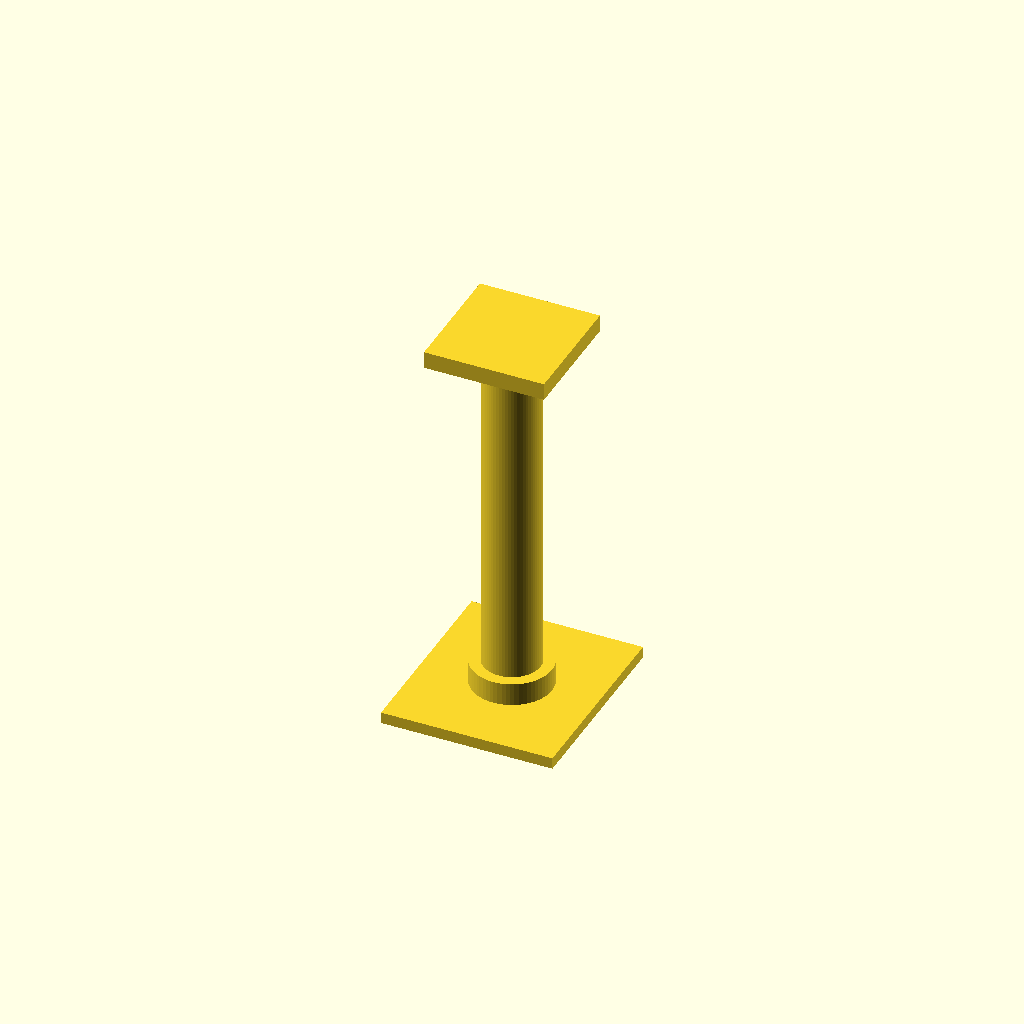
Cell 1 — every parameter at its default value.
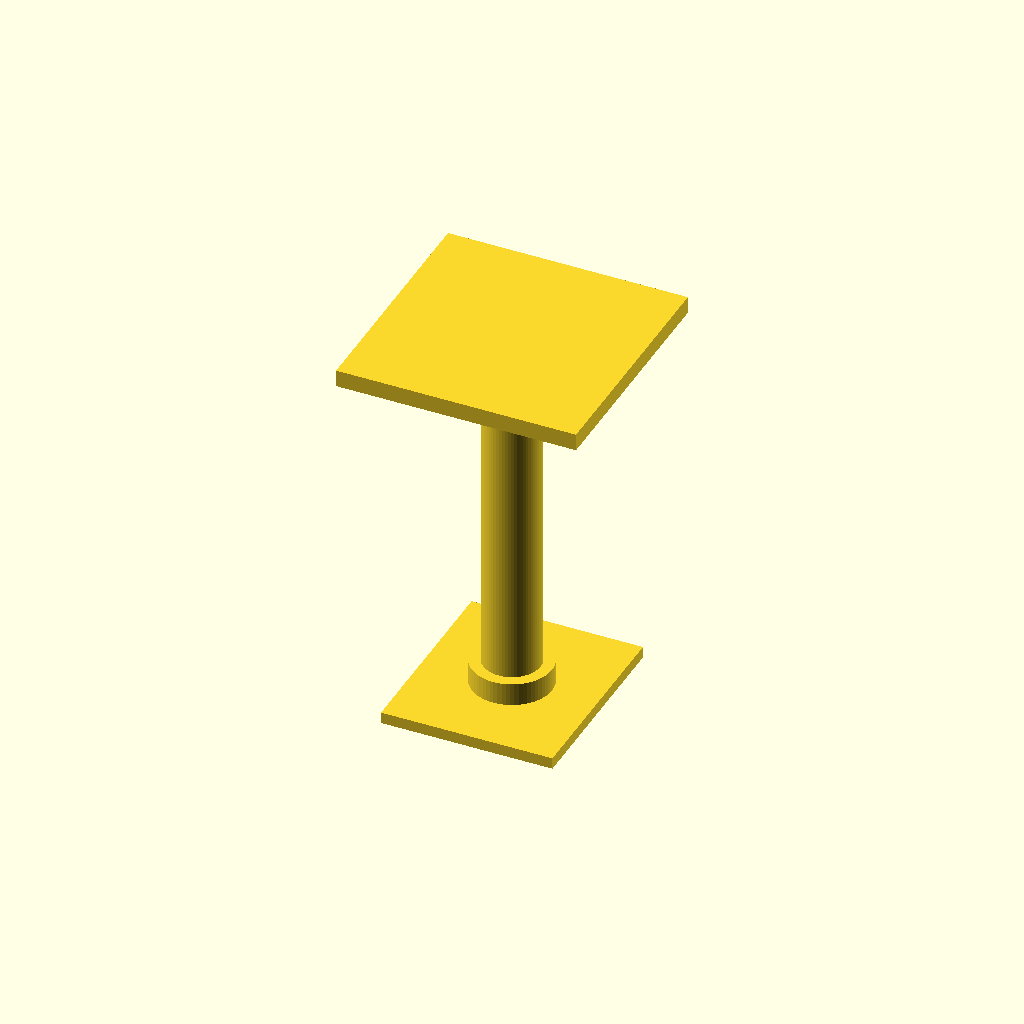
Cell 2: the same model with top_plate_d = 42.
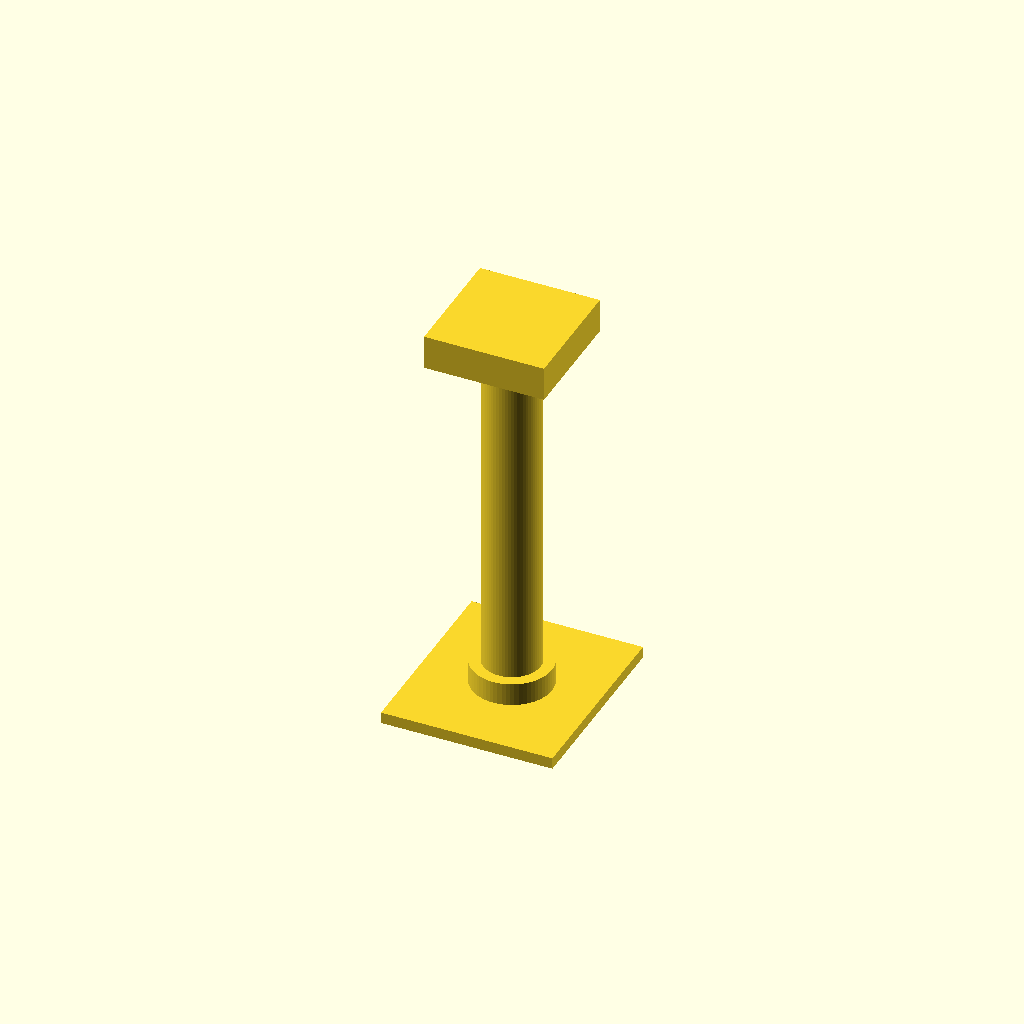
Cell 3: the same model with top_plate_t = 6.
All cells are drawn from one camera (rotation 55°, 0°, 25°, orthographic, colour scheme Cornfield), so only the parameter changes between them.
The OpenSCAD source (cad/openscad/gps_mast.scad):
// gps_mast.scad  — sturdy parametric mast with reliable base & top
// Tune these to your hardware
puck_is_round      = false;     // false => square top with hole pattern
puck_diameter      = 26;       // mm (round puck OD)
puck_hole_spacing  = 20;       // mm (square pattern, center-to-center)
puck_hole_d        =  0;       // mm (for M2 screws) — set to 0 for no holes

top_plate_d        = 21;       // mm (round top OD) or for square
top_plate_t        = 3;        // mm thickness

mast_height        = 60;      // mm
mast_od            = 10;       // mm
mast_id            = 6;        // mm (cable channel)
mast_wall_min      = 2;        // mm (keeps OD >= ID + 2*wall)
mast_offset_from_center = 0;   // mm (usually 0)

base_plate_w       = 30;       // mm
base_plate_l       = 34;       // mm
base_plate_t       = 2.0;      // mm
base_csk_hole_d    =   0;      // mm (M3 clearance) set 0 to omit
base_csk_head_d    = 6.2;      // mm (counterbore)
base_csk_head_t    = 2.0;      // mm depth
slot_len           = 0;  //18; // mm elongated mount slots
slot_w             = 0;  //3.4;// mm
slot_pitch         = 30;       // mm (distance between slots centers)

mast_to_base_boss_d = 14;      // mm (boss that ties mast to base)
mast_to_base_boss_t = 4;       // mm

cable_exit_slot_w  = 6;        // mm (in base rear)
cable_exit_slot_h  = 3;        // mm
$fn = 64;

// ---- helpers ----
eps = 0.01;
function clamp(v, lo, hi) = max(lo, min(hi, v));

// Round slot (capsule)
module slot_capsule(len, width, t){
  linear_extrude(height=t)
    hull(){
      translate([ len/2 - width/2, 0, 0]) circle(d=width);
      translate([-len/2 + width/2, 0, 0]) circle(d=width);
    }
}

// ---- parts ----
module base_plate(){
  difference(){
    // base block
    translate([-base_plate_w/2, -base_plate_l/2, 0])
      cube([base_plate_w, base_plate_l, base_plate_t], center=false);

    // elongated slots (x-axis)
    if (slot_w > 0 && slot_len > 0){
      translate([  slot_pitch/2, 0, -eps]) slot_capsule(slot_len, slot_w, base_plate_t+2*eps);
      translate([ -slot_pitch/2, 0, -eps]) slot_capsule(slot_len, slot_w, base_plate_t+2*eps);
    }

    // cable exit at rear edge
    translate([0, -base_plate_l/2 + cable_exit_slot_h/2 + eps, -eps])
      cube([cable_exit_slot_w, cable_exit_slot_h, base_plate_t+2*eps], center=true);

    // counterbored vertical mount holes (optional)
    if (base_csk_hole_d > 0){
      for (x=[ slot_pitch/2, -slot_pitch/2 ]){
        // through hole
        translate([x, 0, -eps]) cylinder(d=base_csk_hole_d, h=base_plate_t+2*eps);
        // counterbore from top
        translate([x, 0, base_plate_t - base_csk_head_t + eps])
          cylinder(d=base_csk_head_d, h=base_csk_head_t+eps);
      }
    }
  }

  // mast boss on top of base
  translate([mast_offset_from_center, 0, base_plate_t])
    cylinder(d=mast_to_base_boss_d, h=mast_to_base_boss_t);
}

module mast_tube(){
  mast_od_eff = max(mast_od, mast_id + 2*mast_wall_min);
  difference(){
    cylinder(d=mast_od_eff, h=mast_height);
    translate([0,0,-eps]) cylinder(d=mast_id, h=mast_height+2*eps);
  }
}

module top_plate(){
  translate([0,0,base_plate_t + mast_to_base_boss_t + mast_height]){
    if (puck_is_round){
      // round top
      difference(){
        cylinder(d=top_plate_d, h=top_plate_t);
        // center pilot (optional)
        // translate([0,0,-eps]) cylinder(d=2.0, h=top_plate_t+2*eps);
      }
    } else {
      // square top
      difference(){
        translate([-top_plate_d/2, -top_plate_d/2, 0])
          cube([top_plate_d, top_plate_d, top_plate_t]);
        // mounting holes
        if (puck_hole_d > 0){
          for (sx=[-1,1]) for (sy=[-1,1]){
            translate([sx*puck_hole_spacing/2, sy*puck_hole_spacing/2, -eps])
              cylinder(d=puck_hole_d, h=top_plate_t+2*eps);
          }
        }
      }
    }
  }
}

// ---- assembly ----
module gps_mast(){
  // base
  base_plate();

  // mast (centered on boss)
  translate([mast_offset_from_center, 0, base_plate_t + mast_to_base_boss_t])
    mast_tube();

  // top
  top_plate();
}

// Preview
gps_mast();
Customizer parameters (derived from the source; name, type, default, range or options):
puck_is_round: bool, default false
puck_diameter: number, default 26
puck_hole_spacing: number, default 20
puck_hole_d: number, default 0
top_plate_d: number, default 21
top_plate_t: number, default 3
mast_height: number, default 60
mast_od: number, default 10
mast_id: number, default 6
mast_wall_min: number, default 2
mast_offset_from_center: number, default 0
base_plate_w: number, default 30
base_plate_l: number, default 34
base_plate_t: number, default 2
base_csk_hole_d: number, default 0
base_csk_head_d: number, default 6.2
base_csk_head_t: number, default 2
slot_len: number, default 0
slot_w: number, default 0
slot_pitch: number, default 30
mast_to_base_boss_d: number, default 14
mast_to_base_boss_t: number, default 4
cable_exit_slot_w: number, default 6
cable_exit_slot_h: number, default 3
eps: number, default 0.01
